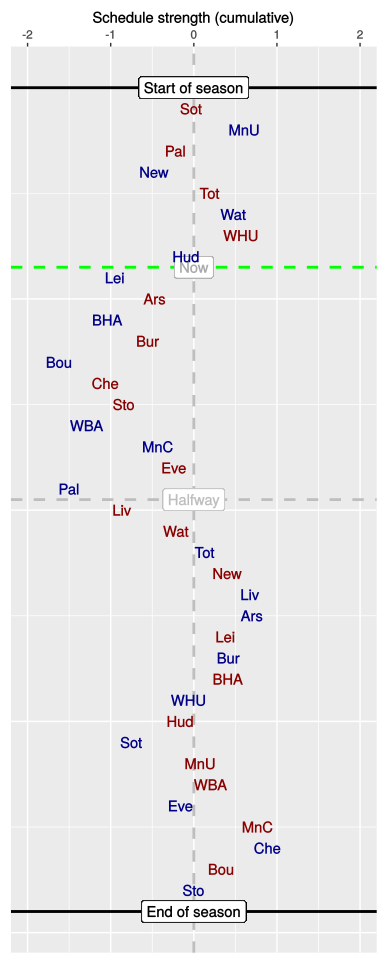

The table this chart was drawn from, first rows:
, HA, vs, played, sched, cumulative
1, A, Sot, 1, -0.03, -0.03
2, H, MnU, 1, 0.64, 0.61
3, A, Pal, 1, -0.83, -0.22
4, H, New, 1, -0.27, -0.48
5, A, Tot, 1, 0.68, 0.19
6, H, Wat, 1, 0.29, 0.48
7, A, WHU, 1, 0.1, 0.57
8, H, Hud, 1, -0.66, -0.09
9, H, Lei, 0, -0.86, -0.95
10, A, Ars, 0, 0.48, -0.47
11, H, BHA, 0, -0.57, -1.04
12, A, Bur, 0, 0.49, -0.55
13, H, Bou, 0, -1.06, -1.62
14, A, Che, 0, 0.55, -1.06
15, A, Sto, 0, 0.22, -0.84
16, H, WBA, 0, -0.44, -1.29
17, H, MnC, 0, 0.86, -0.43
18, A, Eve, 0, 0.19, -0.24
19, H, Pal, 0, -1.26, -1.5
20, A, Liv, 0, 0.64, -0.86
21, A, Wat, 0, 0.65, -0.21
22, H, Tot, 0, 0.34, 0.13
23, A, New, 0, 0.27, 0.4
24, H, Liv, 0, 0.28, 0.68
25, H, Ars, 0, 0.02, 0.7
26, A, Lei, 0, -0.31, 0.38
27, H, Bur, 0, 0.03, 0.42
28, A, BHA, 0, -0.01, 0.41
29, H, WHU, 0, -0.47, -0.06
30, A, Hud, 0, -0.1, -0.16
31, H, Sot, 0, -0.59, -0.75
32, A, MnU, 0, 0.83, 0.08
33, A, WBA, 0, 0.12, 0.2
34, H, Eve, 0, -0.37, -0.16
35, A, MnC, 0, 0.93, 0.77
36, H, Che, 0, 0.13, 0.89
37, A, Bou, 0, -0.57, 0.33
38, H, Sto, 0, -0.33, 0
